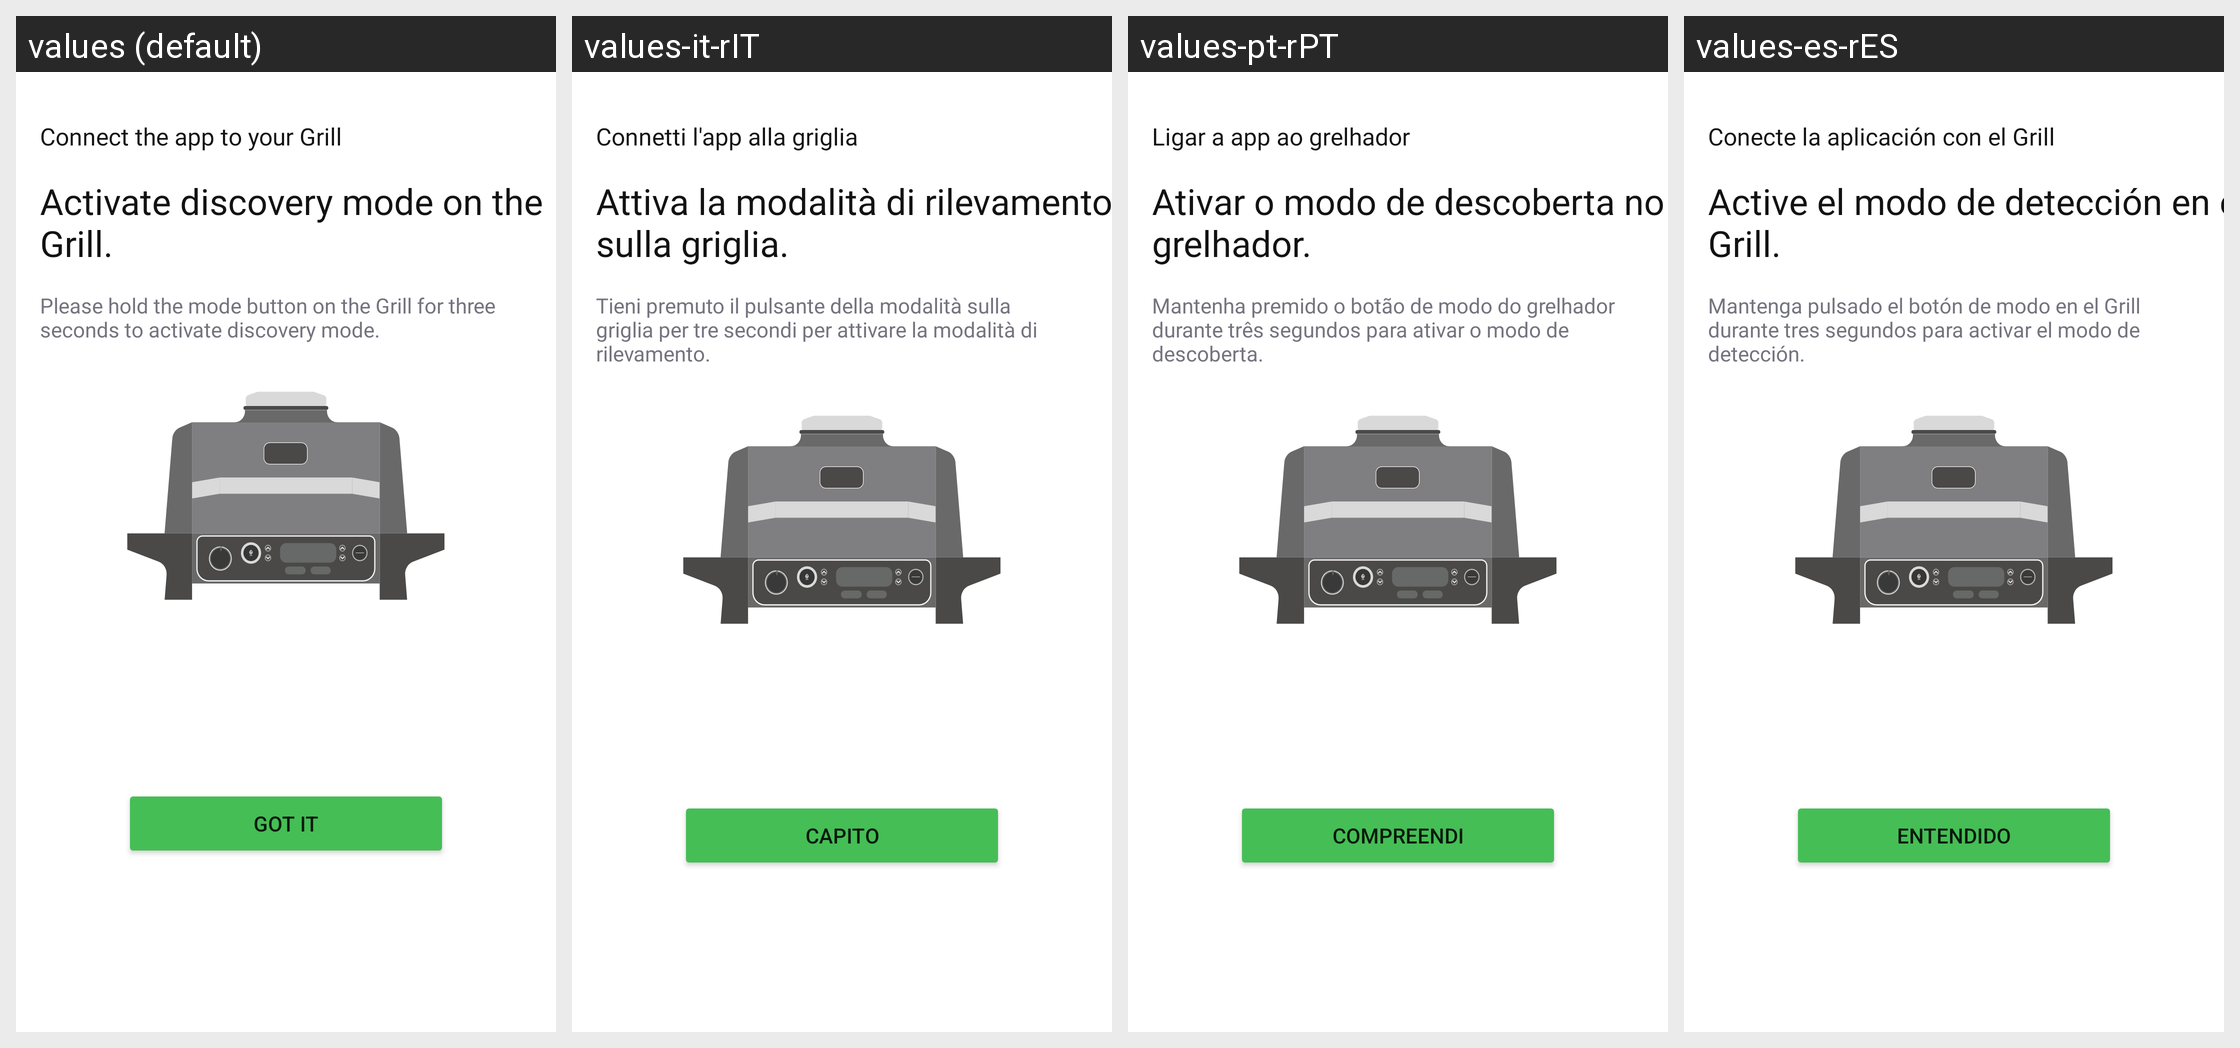

Translations of the strings shown on this Android screen, per locale in the grid:
Android screen res/layout/fragment_discovery_dialog.xml rendered under 4 locales, left to right: values (default), values-it-rIT, values-pt-rPT, values-es-rES. Device: Nexus 5 (rendered at 1080×1920; each locale shown at half size, 540×960, under a caption strip naming it); theme Theme.NinjaConnectedKitchen.
Other locales in the repository, not shown: values-da-rDK, values-de-rDE, values-en-rGB, values-fi-rFI, values-fr-rCA, values-fr-rFR, values-nb-rNO, values-nl-rNL, values-sv-rSE.
Strings drawn on this screen, with the default value and each locale's value (text and hints the layout hard-codes, and strings that could not be matched under every locale, appear in the picture but are not listed):

connect_app_to_grill
  values: Connect the app to your Grill
  values-it-rIT: Connetti l'app alla griglia
  values-pt-rPT: Ligar a app ao grelhador
  values-es-rES: Conecte la aplicación con el Grill

activate_discovery_mode
  values: Activate discovery mode on the Grill.
  values-it-rIT: Attiva la modalità di rilevamento sulla griglia.
  values-pt-rPT: Ativar o modo de descoberta no grelhador.
  values-es-rES: Active el modo de detección en el Grill.

hold_mode_activate_discovery
  values: Please hold the mode button on the Grill for three seconds to activate discovery mode.
  values-it-rIT: Tieni premuto il pulsante della modalità sulla griglia per tre secondi per attivare la modalità di rilevamento.
  values-pt-rPT: Mantenha premido o botão de modo do grelhador durante três segundos para ativar o modo de descoberta.
  values-es-rES: Mantenga pulsado el botón de modo en el Grill durante tres segundos para activar el modo de detección.

got_it
  values: Got it
  values-it-rIT: Capito
  values-pt-rPT: Compreendi
  values-es-rES: Entendido
